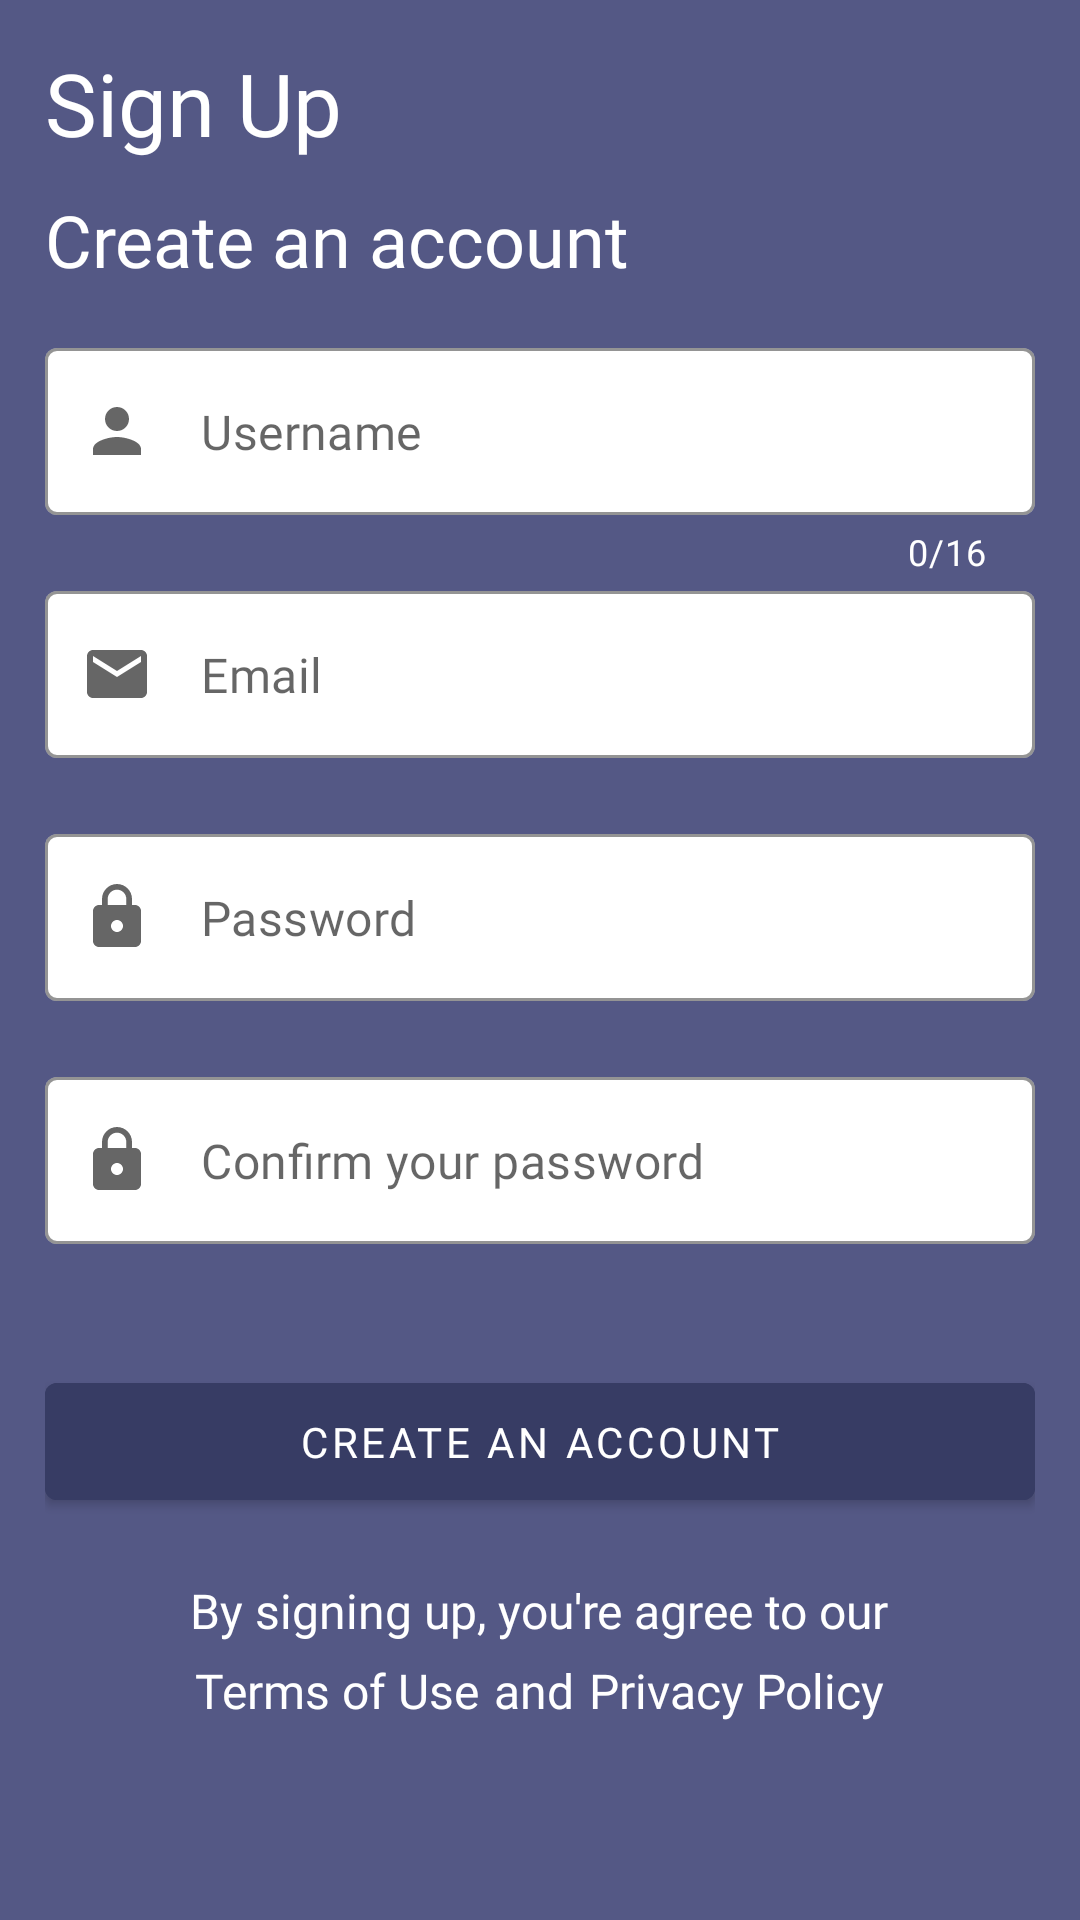

The Android layout XML behind this screen, and the referenced resources:
<!-- AndroidManifest.xml: application theme Theme.F -->
<!-- res/layout/activity_sign_up.xml -->
<?xml version="1.0" encoding="utf-8"?>
<LinearLayout xmlns:android="http://schemas.android.com/apk/res/android"
    xmlns:app="http://schemas.android.com/apk/res-auto"
    android:orientation="vertical"
    android:layout_width="match_parent"
    android:layout_height="match_parent"
    android:background="@color/grey"
    android:padding="15dp">

    <LinearLayout
        android:layout_width="match_parent"
        android:layout_height="wrap_content"
        android:orientation="vertical">

        <TextView
            android:layout_width="match_parent"
            android:layout_height="wrap_content"
            android:text="Sign Up"
            android:textColor="@color/white"
            android:fontFamily="@font/epilogue_semibold_600"
            android:textSize="29sp"/>

        <TextView
            android:layout_marginTop="10dp"
            android:layout_width="match_parent"
            android:layout_height="wrap_content"
            android:text="Create an account"
            android:textColor="@color/white"
            android:fontFamily="@font/epilogue_regular_400"
            android:textSize="24sp"/>

        <com.google.android.material.textfield.TextInputLayout
            android:id="@+id/text_layout_username"
            style="@style/Widget.MaterialComponents.TextInputLayout.OutlinedBox"
            android:layout_width="match_parent"
            android:layout_height="wrap_content"
            android:layout_marginTop="20dp"
            app:helperTextTextColor="@color/white"
            app:counterTextColor="@color/white"
            app:counterEnabled="true"
            app:counterMaxLength="16"
            app:boxStrokeColor="@color/black"
            app:hintEnabled="false"
            app:boxBackgroundColor="@color/white"
            app:startIconDrawable="@drawable/ic_avatar">

            <com.google.android.material.textfield.TextInputEditText
                android:id="@+id/sign_up_username"
                android:layout_width="match_parent"
                android:layout_height="wrap_content"
                android:hint="Username"
                android:imeOptions="actionNext"
                android:fontFamily="@font/epilogue_semibold_600"/>

        </com.google.android.material.textfield.TextInputLayout>

        <com.google.android.material.textfield.TextInputLayout
            android:id="@+id/text_layout_email"
            style="@style/Widget.MaterialComponents.TextInputLayout.OutlinedBox"
            android:layout_width="match_parent"
            android:layout_height="wrap_content"
            android:layout_marginTop="5dp"
            app:errorEnabled="true"
            app:helperTextTextColor="@color/white"
            app:boxBackgroundColor="@color/white"
            app:boxStrokeColor="@color/black"
            app:hintEnabled="false"
            app:startIconDrawable="@drawable/ic_email">

            <com.google.android.material.textfield.TextInputEditText
                android:id="@+id/sign_up_email"
                android:layout_width="match_parent"
                android:layout_height="wrap_content"
                android:fontFamily="@font/epilogue_semibold_600"
                android:inputType="textEmailAddress"
                android:hint="Email"
                android:imeOptions="actionNext"
                android:maxLength="20" />

        </com.google.android.material.textfield.TextInputLayout>

        <com.google.android.material.textfield.TextInputLayout
            android:id="@+id/text_layout_password"
            style="@style/Widget.MaterialComponents.TextInputLayout.OutlinedBox"
            android:layout_width="match_parent"
            android:layout_height="wrap_content"
            android:layout_marginTop="5dp"
            app:boxStrokeColor="@color/black"
            app:hintEnabled="false"
            app:errorEnabled="true"
            app:helperTextTextColor="@color/white"
            app:endIconMode="password_toggle"
            app:startIconDrawable="@drawable/ic_lock"
            app:boxBackgroundColor="@color/white"
            app:passwordToggleEnabled="true">

            <com.google.android.material.textfield.TextInputEditText
                android:id="@+id/sign_up_password"
                android:inputType="textPassword"
                android:layout_width="match_parent"
                android:layout_height="wrap_content"
                android:fontFamily="@font/epilogue_semibold_600"
                android:maxLength="12"
                android:imeOptions="actionDone"
                android:hint="Password"/>

        </com.google.android.material.textfield.TextInputLayout>

        <com.google.android.material.textfield.TextInputLayout
            android:id="@+id/text_layout_password_conf"
            style="@style/Widget.MaterialComponents.TextInputLayout.OutlinedBox"
            android:layout_width="match_parent"
            android:layout_height="wrap_content"
            android:layout_marginTop="5dp"
            app:boxStrokeColor="@color/black"
            app:hintEnabled="false"
            app:errorEnabled="true"
            app:helperTextTextColor="@color/white"
            app:endIconMode="password_toggle"
            app:startIconDrawable="@drawable/ic_lock"
            app:boxBackgroundColor="@color/white"
            app:passwordToggleEnabled="true">

            <com.google.android.material.textfield.TextInputEditText
                android:id="@+id/sign_up_password_conf"
                android:inputType="textPassword"
                android:layout_width="match_parent"
                android:layout_height="wrap_content"
                android:fontFamily="@font/epilogue_semibold_600"
                android:maxLength="12"
                android:imeOptions="actionDone"
                android:hint="Confirm your password"/>

        </com.google.android.material.textfield.TextInputLayout>

    </LinearLayout>

    <Button
        android:id="@+id/btn_create_acc"
        android:layout_width="match_parent"
        android:layout_height="wrap_content"
        android:layout_marginTop="20dp"
        android:padding="10dp"
        android:fontFamily="@font/epilogue_semibold_600"
        android:text="Create an account"
        android:textColor="@color/white"
        android:backgroundTint="@color/grey_2"/>

    <TextView
        android:layout_width="wrap_content"
        android:layout_height="wrap_content"
        android:layout_marginTop="20dp"
        android:text="By signing up, you're agree to our"
        android:textColor="@color/white"
        android:textSize="16sp"
        android:fontFamily="@font/epilogue_regular_400"
        android:layout_gravity="center"/>

    <LinearLayout
        android:layout_width="wrap_content"
        android:layout_height="wrap_content"
        android:orientation="horizontal"
        android:layout_marginTop="5dp"
        android:layout_gravity="center">

        <TextView
            android:layout_width="wrap_content"
            android:layout_height="wrap_content"
            android:text="Terms of Use"
            android:textColor="@color/white"
            android:textSize="16sp"
            android:fontFamily="@font/epilogue_semibold_600"
            android:layout_gravity="center"/>

        <TextView
            android:layout_width="wrap_content"
            android:layout_height="wrap_content"
            android:text="and"
            android:textColor="@color/white"
            android:layout_marginRight="5dp"
            android:layout_marginLeft="5dp"
            android:textSize="16sp"
            android:fontFamily="@font/epilogue_regular_400"
            android:layout_gravity="center"/>

        <TextView
            android:layout_width="wrap_content"
            android:layout_height="wrap_content"
            android:text="Privacy Policy"
            android:textColor="@color/white"
            android:textSize="16sp"
            android:fontFamily="@font/epilogue_semibold_600"
            android:layout_gravity="center"/>

    </LinearLayout>


</LinearLayout>
<!-- resources referenced by this layout -->
<resources>
  <color name="black">#FF000000</color>
  <color name="grey">#545885</color>
  <color name="grey_2">#373C64</color>
  <color name="white">#FFFFFFFF</color>
  <!-- drawable ic_avatar (drawable) -->
  <vector android:height="24dp" android:tint="#545885"
      android:viewportHeight="24" android:viewportWidth="24"
      android:width="24dp" xmlns:android="http://schemas.android.com/apk/res/android">
      <path android:fillColor="@android:color/white" android:pathData="M12,12c2.21,0 4,-1.79 4,-4s-1.79,-4 -4,-4 -4,1.79 -4,4 1.79,4 4,4zM12,14c-2.67,0 -8,1.34 -8,4v2h16v-2c0,-2.66 -5.33,-4 -8,-4z"/>
  </vector>
  <!-- drawable ic_email (drawable) -->
  <vector android:height="24dp" android:tint="#545885"
      android:viewportHeight="24" android:viewportWidth="24"
      android:width="24dp" xmlns:android="http://schemas.android.com/apk/res/android">
      <path android:fillColor="@android:color/white" android:pathData="M20,4L4,4c-1.1,0 -1.99,0.9 -1.99,2L2,18c0,1.1 0.9,2 2,2h16c1.1,0 2,-0.9 2,-2L22,6c0,-1.1 -0.9,-2 -2,-2zM20,8l-8,5 -8,-5L4,6l8,5 8,-5v2z"/>
  </vector>
  <!-- drawable ic_lock (drawable) -->
  <vector android:height="24dp" android:tint="#545885"
      android:viewportHeight="24" android:viewportWidth="24"
      android:width="24dp" xmlns:android="http://schemas.android.com/apk/res/android">
      <path android:fillColor="@android:color/white" android:pathData="M18,8h-1L17,6c0,-2.76 -2.24,-5 -5,-5S7,3.24 7,6v2L6,8c-1.1,0 -2,0.9 -2,2v10c0,1.1 0.9,2 2,2h12c1.1,0 2,-0.9 2,-2L20,10c0,-1.1 -0.9,-2 -2,-2zM12,17c-1.1,0 -2,-0.9 -2,-2s0.9,-2 2,-2 2,0.9 2,2 -0.9,2 -2,2zM15.1,8L8.9,8L8.9,6c0,-1.71 1.39,-3.1 3.1,-3.1 1.71,0 3.1,1.39 3.1,3.1v2z"/>
  </vector>
  <style name="Theme.F" parent="Theme.MaterialComponents.DayNight.DarkActionBar">
          
          <item name="colorPrimary">@color/grey</item>
          <item name="colorPrimaryVariant">@color/black</item>
          <item name="colorOnPrimary">@color/white</item>
          
          <item name="colorSecondary">@color/teal_200</item>
          <item name="colorSecondaryVariant">@color/teal_700</item>
          <item name="colorOnSecondary">@color/black</item>
          
          <item name="android:statusBarColor" tools:targetApi="l">?attr/colorPrimaryVariant</item>
          
      </style>
  <color name="teal_200">#FF03DAC5</color>
  <color name="teal_700">#FF018786</color>
</resources>
